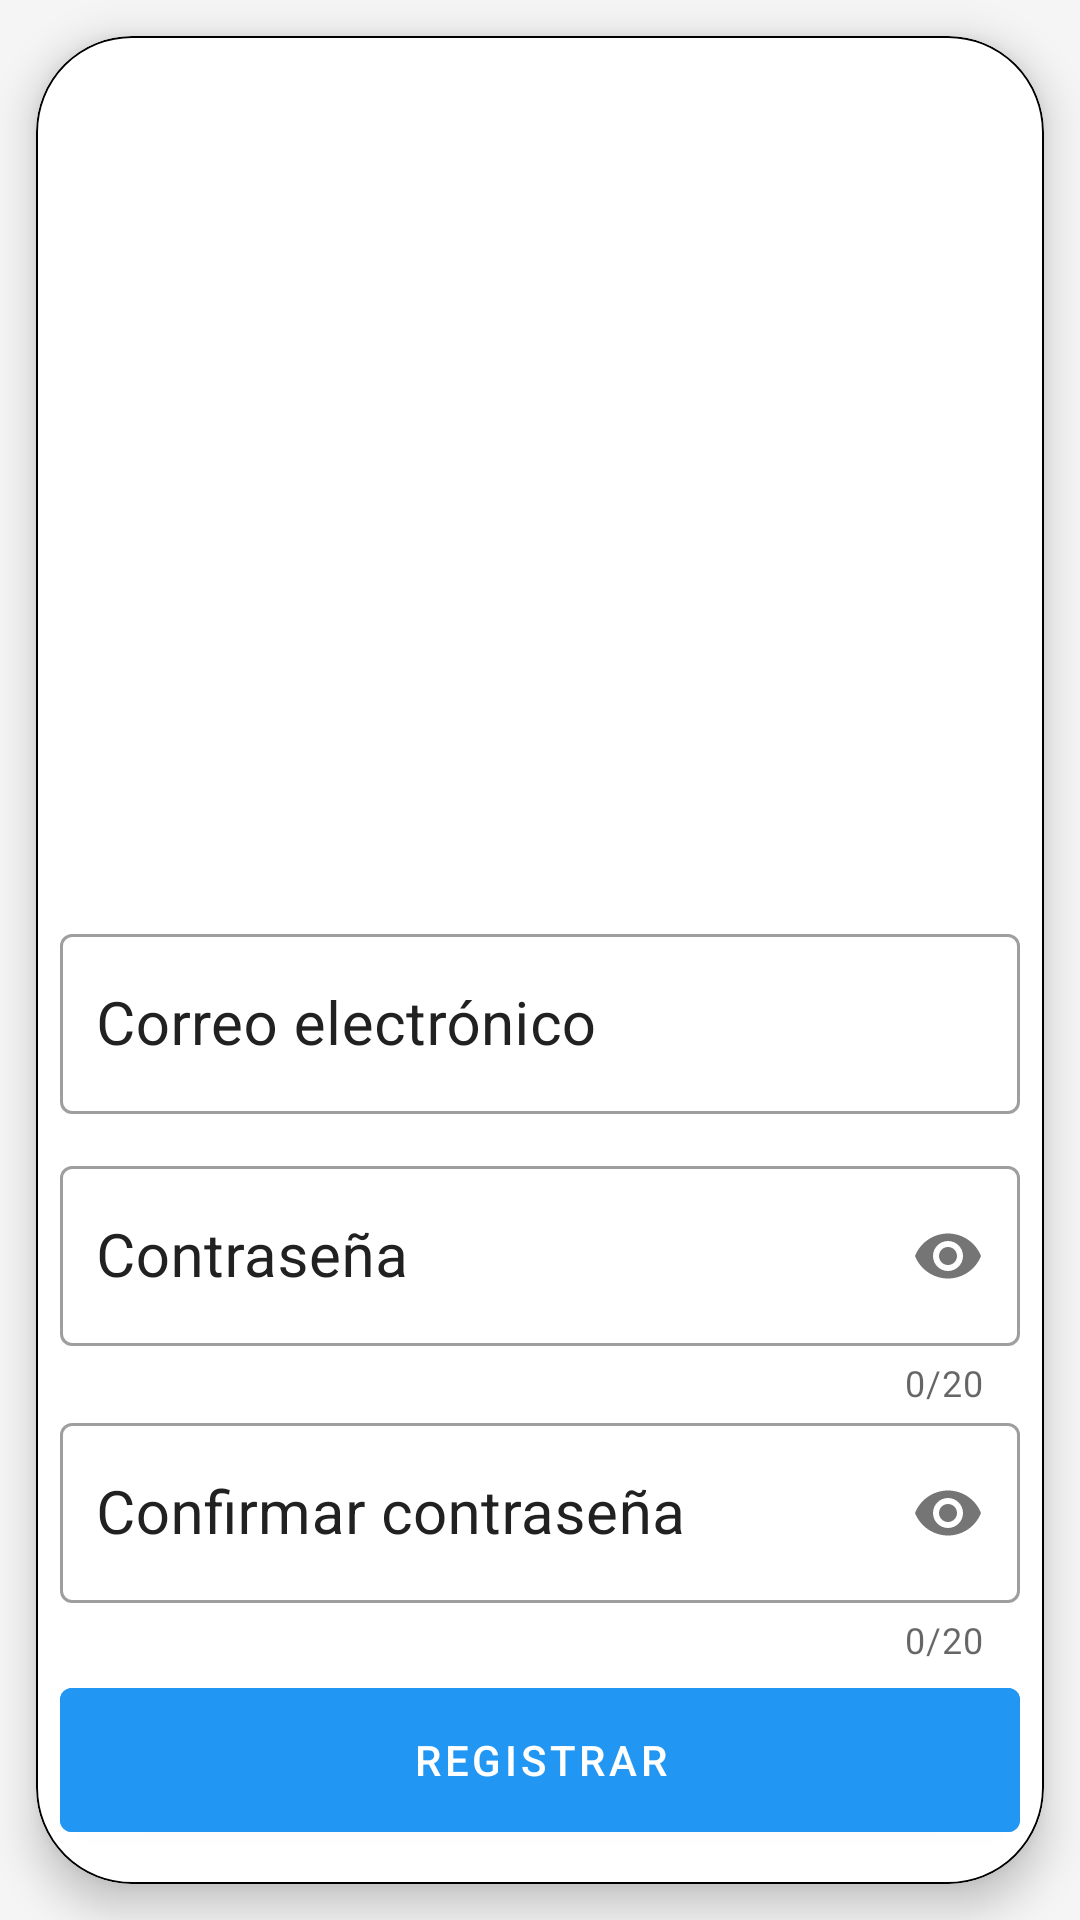

The Android layout XML behind this screen, and the referenced resources:
<!-- AndroidManifest.xml: application theme Theme.AppVentasEquipo4 -->
<!-- res/layout/activity_register.xml -->
<?xml version="1.0" encoding="utf-8"?>
<RelativeLayout xmlns:android="http://schemas.android.com/apk/res/android"
    xmlns:app="http://schemas.android.com/apk/res-auto"
    android:layout_width="match_parent"
    android:layout_height="match_parent"
    android:background="@color/bgScreen">

    <com.google.android.material.card.MaterialCardView
        android:layout_width="match_parent"
        android:layout_height="match_parent"
        android:layout_margin="12dp"
        app:cardCornerRadius="32dp"
        app:cardElevation="8dp"
        app:strokeColor="@color/black"
        app:strokeWidth="0.5dp"
        android:backgroundTint="@color/bgContainer">

        <LinearLayout
            android:layout_width="match_parent"
            android:layout_height="match_parent"
            android:layout_margin="8dp"
            android:orientation="vertical">
            

            <ImageView
                android:id="@+id/imageView"
                android:layout_width="match_parent"
                android:layout_height="138dp"
                android:layout_marginTop="100dp"
                android:layout_marginBottom="40dp"
                android:contentDescription="Representative image"
                app:srcCompat="@drawable/usuario" />

            
            <com.google.android.material.textfield.TextInputLayout
                android:id="@+id/txtCorreoTil"
                style="@style/Widget.MaterialComponents.TextInputLayout.OutlinedBox"
                android:layout_width="match_parent"
                android:layout_height="wrap_content"
                android:layout_marginTop="8dp"
                android:textColorHint="@color/textFieldContent">

                <com.google.android.material.textfield.TextInputEditText
                    android:id="@+id/txtCorreoEt"
                    android:layout_width="match_parent"
                    android:layout_height="60dp"
                    android:hint="@string/correo_electr_nico"
                    android:inputType="textEmailAddress"
                    android:paddingHorizontal="12dp"
                    android:paddingVertical="12dp"
                    android:textSize="20sp"
                    android:textColor="@color/textFieldContent"></com.google.android.material.textfield.TextInputEditText>
            </com.google.android.material.textfield.TextInputLayout>

            
            <com.google.android.material.textfield.TextInputLayout
                android:id="@+id/txtPassTil"
                style="@style/Widget.MaterialComponents.TextInputLayout.OutlinedBox"
                android:layout_width="match_parent"
                android:layout_height="wrap_content"
                android:layout_marginTop="12dp"
                android:textColorHint="@color/textFieldContent"
                app:counterEnabled="true"
                app:counterMaxLength="20"
                app:passwordToggleEnabled="true">

                <com.google.android.material.textfield.TextInputEditText
                    android:id="@+id/txtPassEt"
                    android:layout_width="match_parent"
                    android:layout_height="60dp"
                    android:hint="@string/contrase_a"
                    android:inputType="textPassword"
                    android:textSize="20sp"
                    android:maxLength="20"
                    android:paddingHorizontal="12dp"
                    android:paddingVertical="12dp"
                    android:textColor="@color/textFieldContent"></com.google.android.material.textfield.TextInputEditText>
            </com.google.android.material.textfield.TextInputLayout>

            
            <com.google.android.material.textfield.TextInputLayout
                android:id="@+id/txtCPassTil"
                style="@style/Widget.MaterialComponents.TextInputLayout.OutlinedBox"
                android:layout_width="match_parent"
                android:layout_height="wrap_content"
                android:textColorHint="@color/textFieldContent"
                app:counterEnabled="true"
                app:counterMaxLength="20"
                app:passwordToggleEnabled="true">

                <com.google.android.material.textfield.TextInputEditText
                    android:id="@+id/txtCPassEt"
                    android:layout_width="match_parent"
                    android:layout_height="60dp"
                    android:hint="@string/confirmar_contrase_a"
                    android:inputType="textPassword"
                    android:maxLength="20"
                    android:paddingHorizontal="12dp"
                    android:paddingVertical="12dp"
                    android:textSize="20sp"
                    android:textColor="@color/textFieldContent"></com.google.android.material.textfield.TextInputEditText>
            </com.google.android.material.textfield.TextInputLayout>

            
            <com.google.android.material.button.MaterialButton
                android:id="@+id/btnRegistrar"
                style="@style/Widget.MaterialComponents.Button"
                android:layout_width="match_parent"
                android:layout_height="wrap_content"
                android:layout_marginTop="8dp"
                android:insetTop="0dp"
                android:insetBottom="0dp"
                android:text="Registrar"
                android:backgroundTint="@color/bgButton">
            </com.google.android.material.button.MaterialButton>

        </LinearLayout>

    </com.google.android.material.card.MaterialCardView>

</RelativeLayout>
<!-- resources referenced by this layout -->
<resources>
  <color name="bgButton">#2196F3</color>
  <color name="bgContainer">#FFFFFF</color>
  <color name="bgScreen">#F5F5F5</color>
  <color name="black">#FF000000</color>
  <color name="textFieldContent">#212121</color>
  <string name="confirmar_contrase_a">Confirmar contraseña</string>
  <string name="contrase_a">Contraseña</string>
  <string name="correo_electr_nico">Correo electrónico</string>
  <style name="Theme.AppVentasEquipo4" parent="Base.Theme.AppVentasEquipo4" />
  <style name="Base.Theme.AppVentasEquipo4" parent="Theme.MaterialComponents.DayNight.NoActionBar">
          <item name="colorPrimary">@color/_300</item>
          <item name="colorPrimaryDark">@color/_900</item>
          <item name="colorAccent">@color/A200</item>
      </style>
  <color name="_300">#4DD0E1</color>
  <color name="_900">#006064</color>
  <color name="A200">#18FFFF</color>
</resources>
